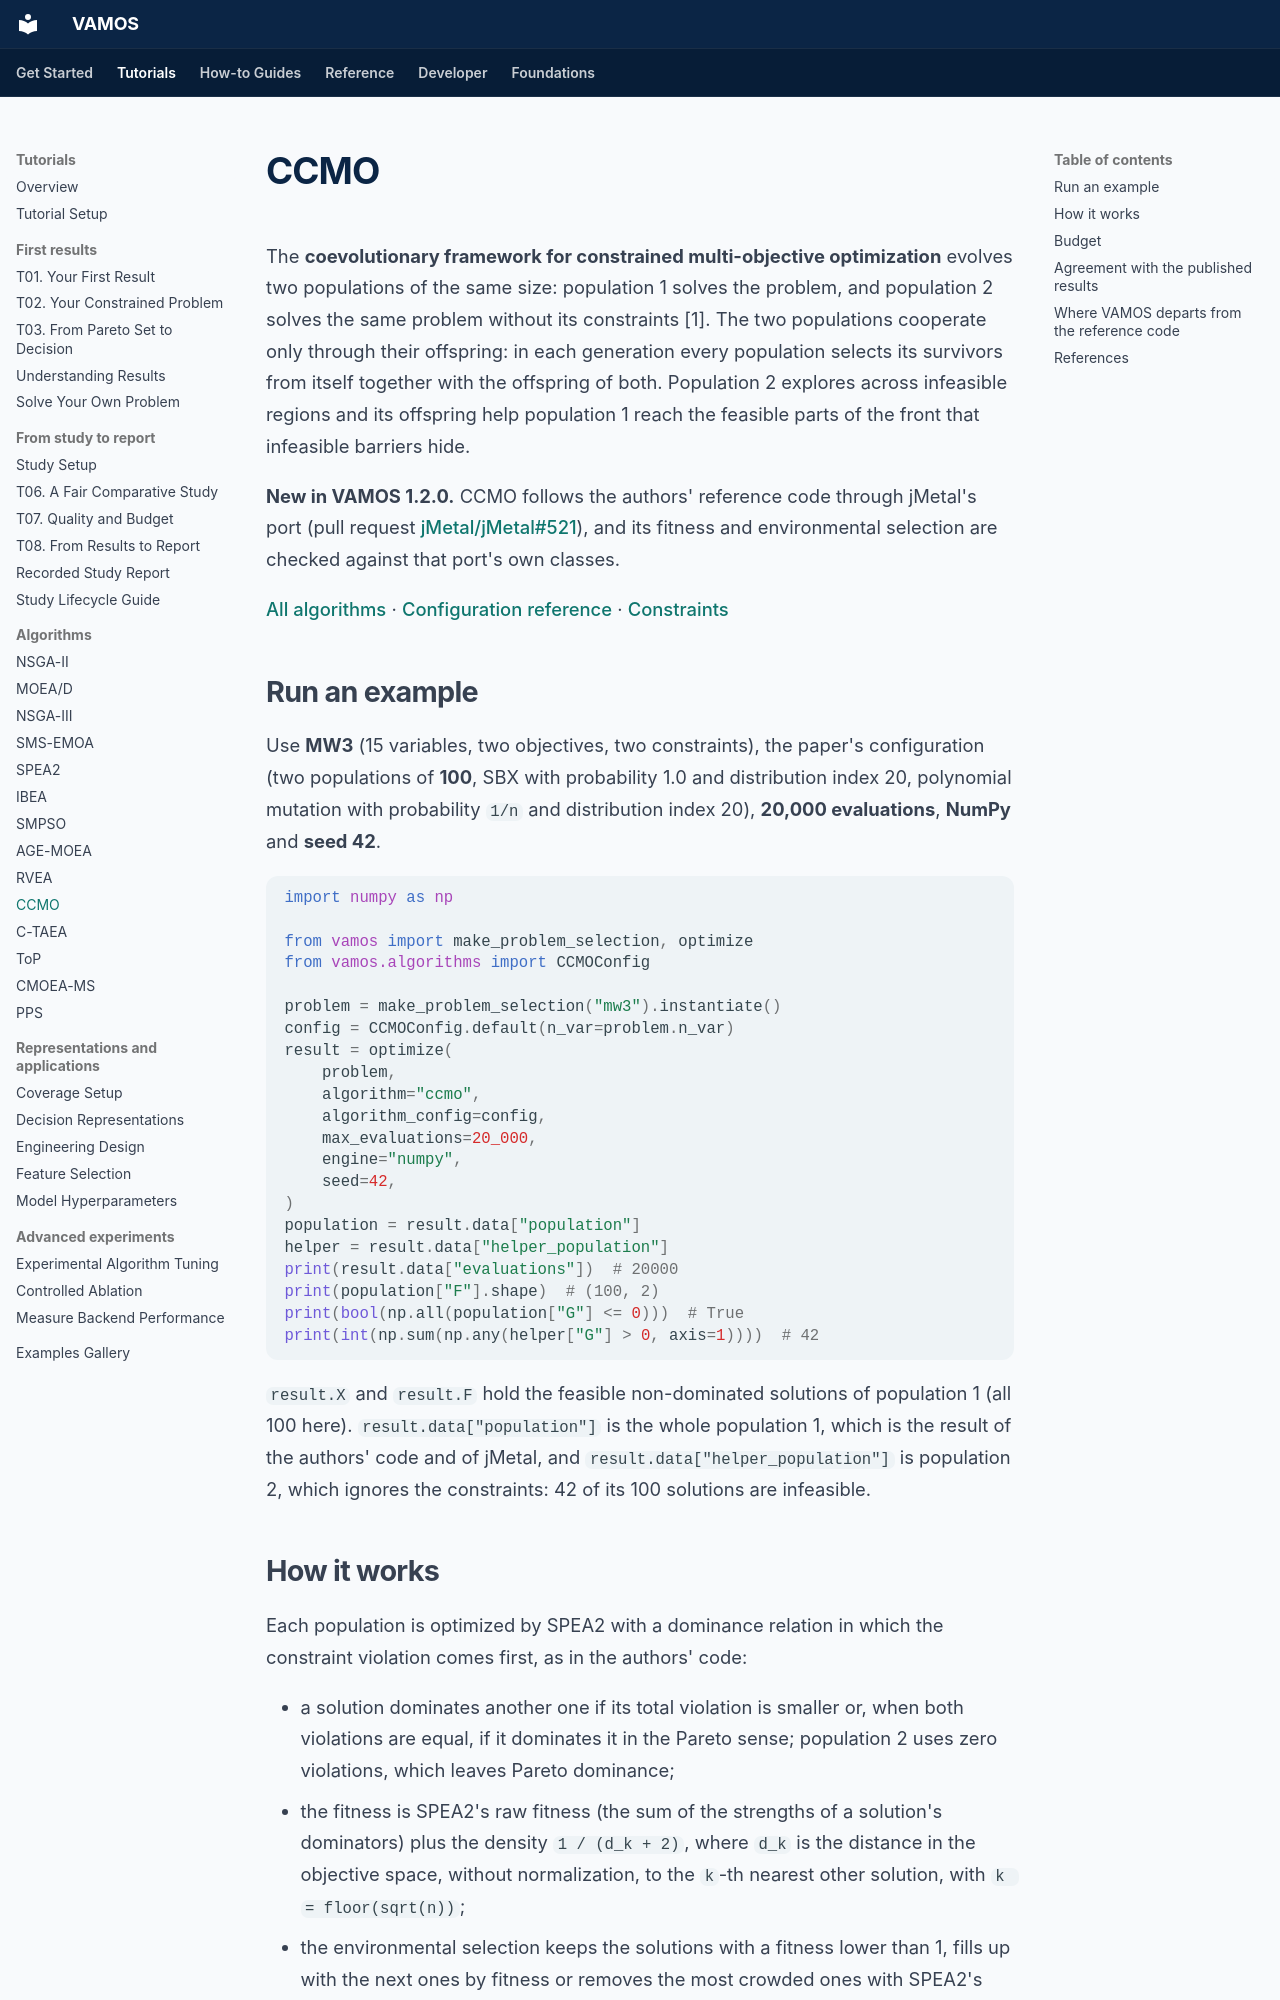

repository: vamos-optimization/VAMOS · page: algorithms/ccmo/index.html · generator: mkdocs

---
description: 'CCMO: two cooperating populations for constrained multi-objective problems, its GA and DE variations, its exact budget rule and its agreement with the published results.'
---

# CCMO

The **coevolutionary framework for constrained multi-objective optimization** evolves two populations of the same size: population 1 solves the problem, and population 2 solves the same problem without its constraints [1]. The two populations cooperate only through their offspring: in each generation every population selects its survivors from itself together with the offspring of both. Population 2 explores across infeasible regions and its offspring help population 1 reach the feasible parts of the front that infeasible barriers hide.

**New in VAMOS 1.2.0.** CCMO follows the authors' reference code through jMetal's port (pull request [jMetal/jMetal#521](https://github.com/jMetal/jMetal/pull/521)), and its fitness and environmental selection are checked against that port's own classes.

[All algorithms](../reference/algorithms.md) · [Configuration reference](../reference/api/algorithms/ccmo.md) · [Constraints](../reference/constraints.md)

## Run an example

Use **MW3** (15 variables, two objectives, two constraints), the paper's configuration (two populations of **100**, SBX with probability 1.0 and distribution index 20, polynomial mutation with probability `1/n` and distribution index 20), **20,000 evaluations**, **NumPy** and **seed 42**.

```python
import numpy as np

from vamos import make_problem_selection, optimize
from vamos.algorithms import CCMOConfig

problem = make_problem_selection("mw3").instantiate()
config = CCMOConfig.default(n_var=problem.n_var)
result = optimize(
    problem,
    algorithm="ccmo",
    algorithm_config=config,
    max_evaluations=20_000,
    engine="numpy",
    seed=42,
)
population = result.data["population"]
helper = result.data["helper_population"]
print(result.data["evaluations"])  # 20000
print(population["F"].shape)  # (100, 2)
print(bool(np.all(population["G"] <= 0)))  # True
print(int(np.sum(np.any(helper["G"] > 0, axis=1))))  # 42
```

`result.X` and `result.F` hold the feasible non-dominated solutions of population 1 (all 100 here). `result.data["population"]` is the whole population 1, which is the result of the authors' code and of jMetal, and `result.data["helper_population"]` is population 2, which ignores the constraints: 42 of its 100 solutions are infeasible.
